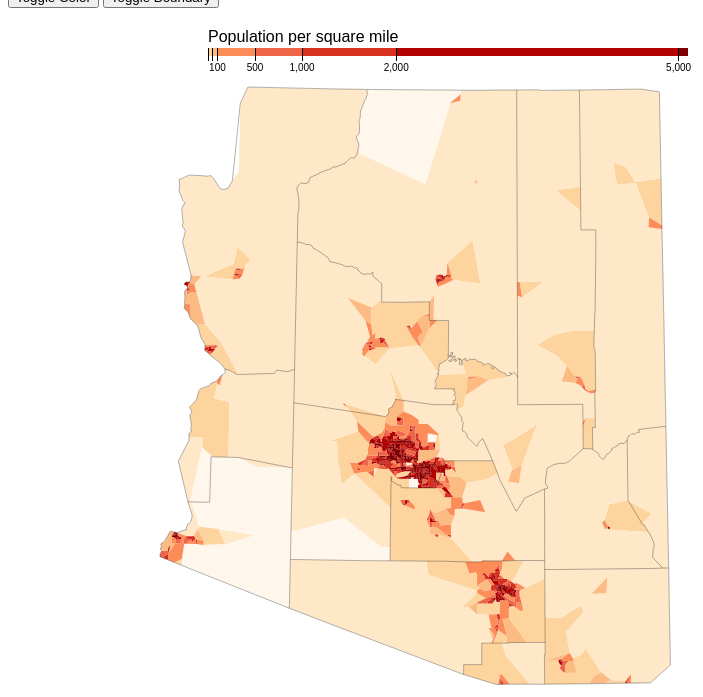
D3 v3 page, settled after 480 driven frames (8 s of simulated time); the page loaded 1 data file(s).



var switchColor = false;
var showBounds = true; 
    
var width = 960,
    height = 1100;

var formatNumber = d3.format(",d");

//projection for map placement
var projection = d3.geo.albers()
    .center([0, 34.048928])
    .rotate([111.093731, 0])
    .parallels([31, 37])
    .scale(6000)
    .translate([width / 2, height/3 +25]);
    
var path = d3.geo.path()
    .projection(projection);

var color = d3.scale.threshold()
    .domain([1, 10, 50, 100, 500, 1000, 2000, 5000])
    .range(["#fff7ec", "#fee8c8", "#fdd49e", "#fdbb84", "#fc8d59", "#ef6548", "#d7301f", "#b30000", "#7f0000"]);
    
//select the button so that the behavior can be applied  
    d3.select("input.color").on("click", changeColor);
    d3.select("input.boundary").on("click", toggleBounds);
    
//Changes color scheme
  function changeColor() {
    switchColor = !switchColor;
      
    if (switchColor){  
    //blue scheme   
    color = d3.scale.threshold()
    .domain([1, 10, 50, 100, 500, 1000, 2000, 5000])
    .range(["#f7fbff", "#deebf7", "#c6dbef", "#9ecae1", "#6baed6", "#4292c6", "#2171b5", "#08519c", "#08306b"]);
    }
      else {
    //red-orange scheme     
    color = d3.scale.threshold()
    .domain([1, 10, 50, 100, 500, 1000, 2000, 5000])
    .range(["#fff7ec", "#fee8c8", "#fdd49e", "#fdbb84", "#fc8d59", "#ef6548", "#d7301f", "#b30000", "#7f0000"]); 
      }
    //draw the map with correct color scheme
    refresh();   
  }
   
//Toggle bounds to show or hide
function toggleBounds(){
    showBounds = !showBounds;
    refresh(); //draw map with or without bounds
}    

//Scale definition
var x = d3.scale.linear()
    .domain([0, 5100])
    .range([0, 480])

//Axis
var xAxis = d3.svg.axis()
    .scale(x)
    .orient("bottom")
    .tickSize(13)
    .tickValues(color.domain())
    .tickFormat(function(d) { return d >= 100 ? formatNumber(d) : null; });
//SVG body
var svg = d3.select("body").append("svg")
    .attr("width", width)
    .attr("height", height - 400);
    
    refresh();
function refresh() {
var g = svg.append("g")
    .attr("class", "key")
    .attr("transform", "translate(200,40)");

    //draw the key with the color schee
g.selectAll("rect")
    .data(color.range().map(function(d, i) {
      return {
        x0: i ? x(color.domain()[i - 1]) : x.range()[0],
        x1: i < color.domain().length ? x(color.domain()[i]) : x.range()[1],
        z: d
      };
    }))
  .enter().append("rect")
    .attr("height", 8)
    .attr("x", function(d) { return d.x0; })
    .attr("width", function(d) { return d.x1 - d.x0; })
    .style("fill", function(d) { return d.z; });
//Text for the key
g.call(xAxis).append("text")
    .attr("class", "caption")
    .attr("y", -6)
    .text("Population per square mile");

//Input json file
d3.json("az.json", function(error, az) {
  if (error) throw error;

  var tracts = topojson.feature(az, az.objects.tracts);

  // Clip tracts to land.
  svg.append("defs").append("clipPath")
      .attr("id", "clip-land")
    .append("path")
      .datum(topojson.feature(az, az.objects.counties))
      .attr("d", path);

  // Group tracts by color for faster rendering.
  svg.append("g")
      .attr("class", "tract")
      .attr("clip-path", "url(#clip-land)")
    .selectAll("path")
      .data(d3.nest()
        .key(function(d) { return color(d.properties.population / d.properties.area * 2.58999e6); })
        .entries(tracts.features.filter(function(d) { return d.properties.area; })))
    .enter().append("path")
      .style("fill", function(d) { return d.key; })
      .attr("d", function(d) { return path({type: "FeatureCollection", features: d.values}); });
    
    if (showBounds) {
        svg.append("path")
        .datum(topojson.mesh(az, az.objects.counties, function(a, b) { return a === b; }))
        .attr("class", "state-border")
        .attr("d", path);
        
        svg.append("path")
        .datum(topojson.mesh(az, az.objects.counties, function(a, b) { return a !== b; }))
        .attr("class", "county-border")
        .attr("d", path);
    }
});

}
d3.select(self.frameElement).style("height", height + "px");



### data: az.json
{
 "type": "Topology",
 "objects": {
  "tracts": {
   "type": "GeometryCollection",
   "bbox": [
    -114.8,
    31.33,
    -109.0,
    37.0
   ],
   "geometries": [
    "{... 4 keys}",
    "{... 4 keys}",
    "{... 4 keys}",
    "{... 4 keys}",
    "{... 4 keys}",
    "{... 4 keys}",
    "{... 4 keys}",
    "{... 4 keys}",
    "... 1,518 more items"
   ]
  },
  "counties": {
   "type": "GeometryCollection",
   "bbox": [
    -114.8,
    31.33,
    -109.0,
    37.0
   ],
   "geometries": [
    "{... 4 keys}",
    "{... 4 keys}",
    "{... 4 keys}",
    "{... 4 keys}",
    "{... 4 keys}",
    "{... 4 keys}",
    "{... 4 keys}",
    "{... 4 keys}",
    "... 7 more items"
   ]
  }
 },
 "arcs": [
  [
   [
    9470,
    8422
   ],
   [
    528,
    55
   ]
  ],
  [
   [
    9998,
    8477
   ],
   [
    0,
    -42
   ]
  ],
  [
   [
    9998,
    8435
   ],
   [
    0,
    -202
   ]
  ],
  [
   [
    9998,
    8233
   ],
   [
    0,
    -135
   ]
  ],
  [
   [
    9998,
    8098
   ],
   [
    0,
    0
   ]
  ],
  [
   [
    9998,
    8098
   ],
   [
    0,
    -66
   ]
  ],
  [
   [
    9998,
    8032
   ],
   [
    0,
    -15
   ]
  ],
  [
   [
    9998,
    8017
   ],
   [
    -1,
    -326
   ]
  ],
  "... 5,117 more items"
 ],
 "transform": {
  "scale": [
   0.0005772,
   0.0005673
  ],
  "translate": [
   -114.8,
   31.33
  ]
 }
}